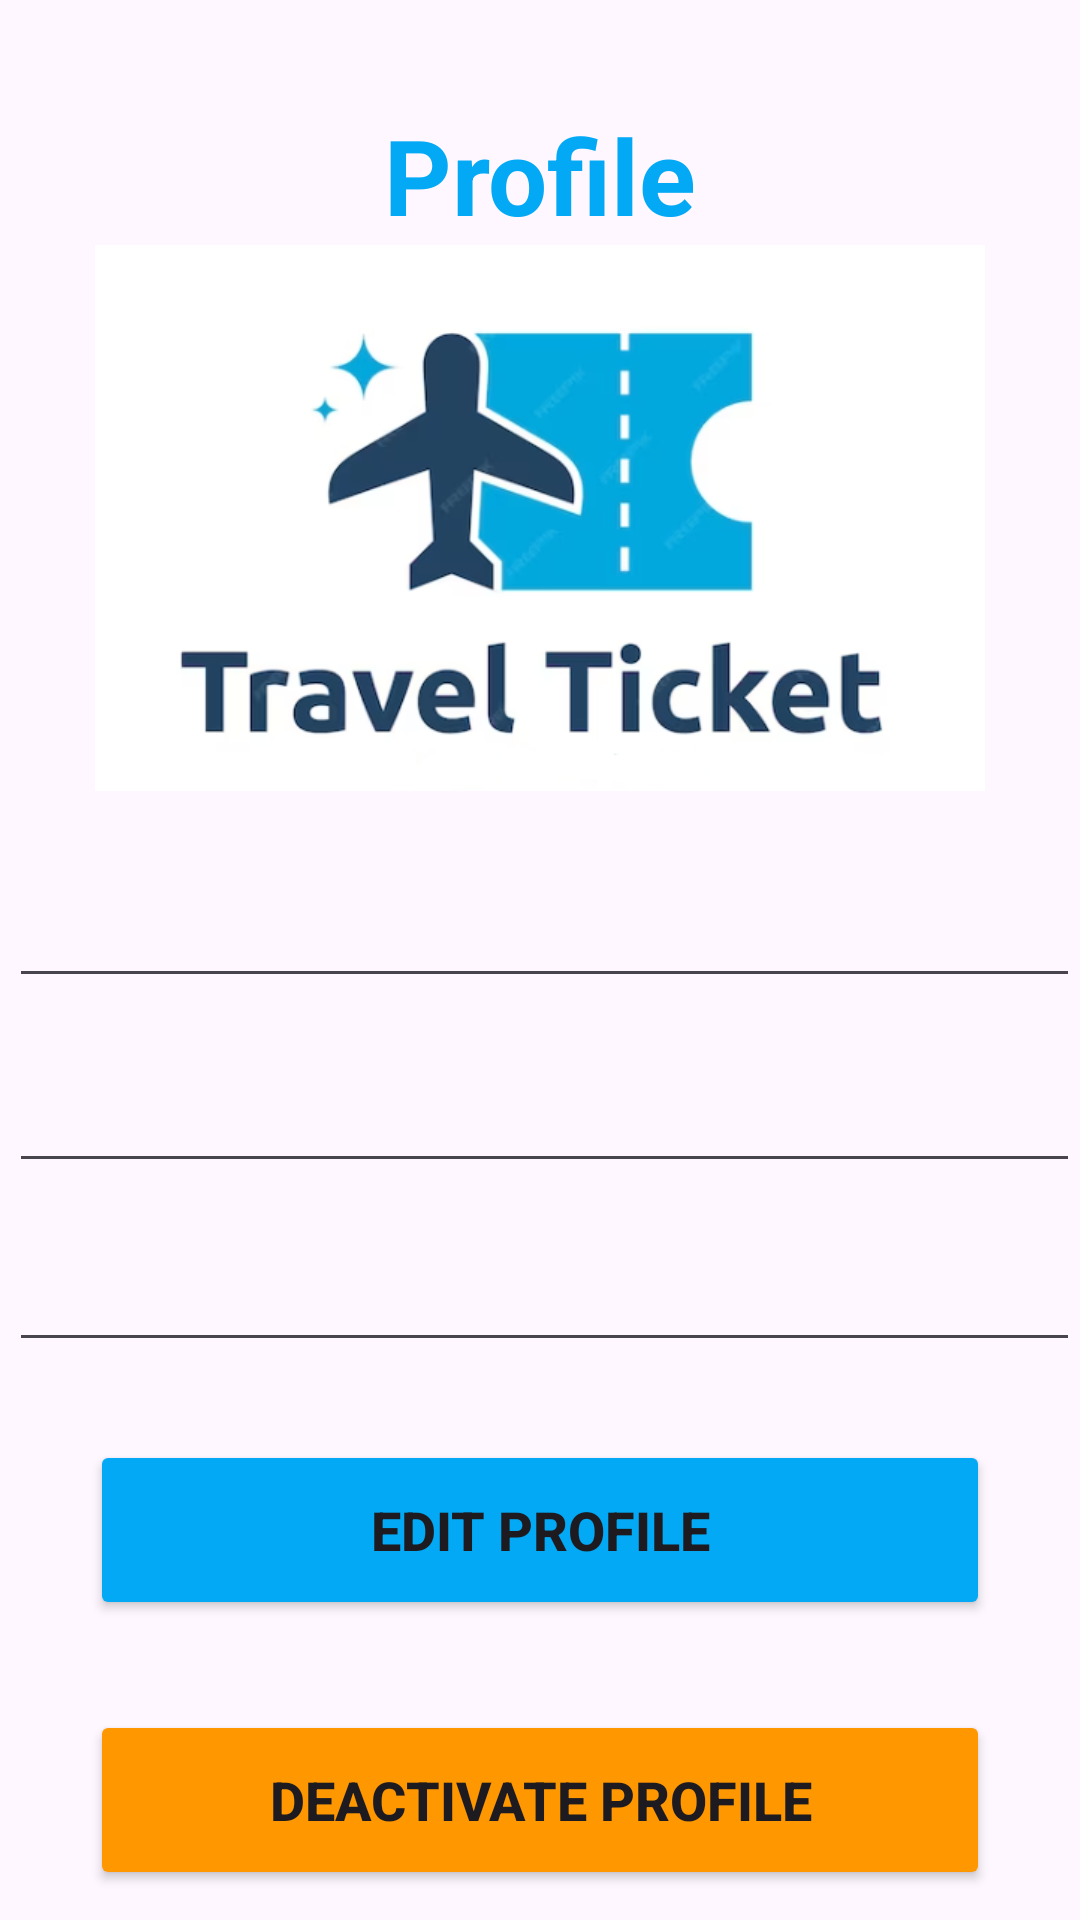

This screen was rendered from an Android layout file. Write that file and the resources it references.
<!-- AndroidManifest.xml: application theme Theme.TicketReservationsystem -->
<!-- res/layout/activity_vehicle_owner_profile.xml -->
<?xml version="1.0" encoding="utf-8"?>
<LinearLayout xmlns:android="http://schemas.android.com/apk/res/android"
    xmlns:app="http://schemas.android.com/apk/res-auto"
    xmlns:tools="http://schemas.android.com/tools"
    android:layout_width="match_parent"
    android:layout_height="match_parent"
    android:layout_margin="20dp"
    android:orientation="vertical"
    tools:context=".VehicleOwnerProfile">




        <LinearLayout
            android:id="@+id/InnerLayout"
            android:layout_width="match_parent"
            android:layout_height="wrap_content"
            android:orientation="vertical">

            <TextView
                android:id="@+id/profileLabel"
                android:layout_width="match_parent"
                android:layout_height="wrap_content"
                android:layout_marginTop="35dp"
                android:gravity="center"
                android:text="Profile"
                android:textColor="@color/orange1"
                android:textSize="35dp"
                android:textStyle="bold" />








            <ImageView
                android:id="@+id/regImg"
                android:layout_width="match_parent"
                android:layout_height="182dp"
                android:layout_marginBottom="15dp"
                android:contentDescription="@string/img_content_login"
                android:src="@drawable/new_logo" />



























            <TextView
                android:id="@+id/vNoLabel"
                android:layout_width="match_parent"
                android:layout_height="0dp"
                android:layout_marginLeft="3dp"
                android:layout_marginBottom="3dp"
                android:layout_weight="1"
                android:padding="1dp"
                android:text="Full Name"
                android:textColor="@color/orange1"
                android:textSize="23dp"
                android:textStyle="bold" />

            <EditText
                android:id="@+id/vehicleNo"
                android:layout_width="match_parent"
                android:layout_height="wrap_content"
                android:layout_marginBottom="8dp"
                android:textSize="20dp"
                android:textStyle="bold"
                android:textColor="@color/grey"
                android:minHeight="48dp"
                android:padding="3dp"
                android:layout_marginLeft="3dp"
                tools:ignore="DuplicateSpeakableTextCheck" />

            <TextView
                android:id="@+id/vFuelTypeLabel"
                android:layout_width="match_parent"
                android:layout_height="0dp"
                android:layout_marginLeft="3dp"
                android:layout_marginBottom="3dp"
                android:layout_weight="1"
                android:padding="1dp"
                android:text="e-mail"
                android:textColor="@color/orange1"
                android:textSize="23dp"
                android:textStyle="bold" />

            <EditText
                android:id="@+id/fuelType"
                android:layout_width="match_parent"
                android:layout_height="wrap_content"
                android:layout_marginBottom="6dp"
                android:textSize="20dp"
                android:textStyle="bold"
                android:textColor="@color/grey"
                android:layout_marginLeft="3dp"
                android:minHeight="48dp"
                android:padding="3dp"
                 />

            <TextView
                android:id="@+id/vPassword"
                android:layout_width="match_parent"
                android:layout_height="0dp"
                android:layout_marginLeft="3dp"
                android:layout_marginBottom="3dp"
                android:layout_weight="1"
                android:padding="1dp"
                android:text="Password"
                android:textColor="@color/orange1"
                android:textSize="23dp"
                android:textStyle="bold" />

            <EditText
                android:id="@+id/Password"
                android:layout_width="match_parent"
                android:layout_height="wrap_content"
                android:layout_marginBottom="6dp"
                android:textSize="20dp"
                android:textStyle="bold"
                android:textColor="@color/grey"
                android:layout_marginLeft="3dp"
                android:minHeight="48dp"
                android:padding="3dp"
                />

            <Button
                android:id="@+id/editVehicleOwner"
                android:layout_width="300dp"
                android:layout_height="60dp"
                android:layout_gravity="center"
                android:layout_marginTop="20dp"
                android:layout_marginBottom="10dp"
                android:backgroundTint="@color/orange1"
                android:text="Edit Profile"
                android:textSize="18dp"
                android:textStyle="bold"
                tools:ignore="DuplicateSpeakableTextCheck" />

            <Button
                android:id="@+id/deactivate"
                android:layout_width="300dp"
                android:layout_height="60dp"
                android:layout_gravity="center"
                android:layout_marginTop="20dp"
                android:layout_marginBottom="10dp"
                android:backgroundTint="@color/deactivate"
                android:text="Deactivate Profile"
                android:textSize="18dp"
                android:textStyle="bold"
                tools:ignore="DuplicateSpeakableTextCheck" />


        </LinearLayout>


</LinearLayout>
<!-- resources referenced by this layout -->
<resources>
  <color name="deactivate">#FF9800</color>
  <color name="grey">#686463</color>
  <color name="orange1">#03A9F4</color>
  <!-- drawable my_profile: png bitmap (drawable, 375303 bytes) -->
  <!-- drawable new_logo: png bitmap (drawable, 76853 bytes) -->
  <string name="img_content_login">Login activity image</string>
  <style name="Theme.TicketReservationsystem" parent="Base.Theme.TicketReservationsystem" />
  <style name="Base.Theme.TicketReservationsystem" parent="Theme.Material3.DayNight.NoActionBar">
          
          
      </style>
</resources>
